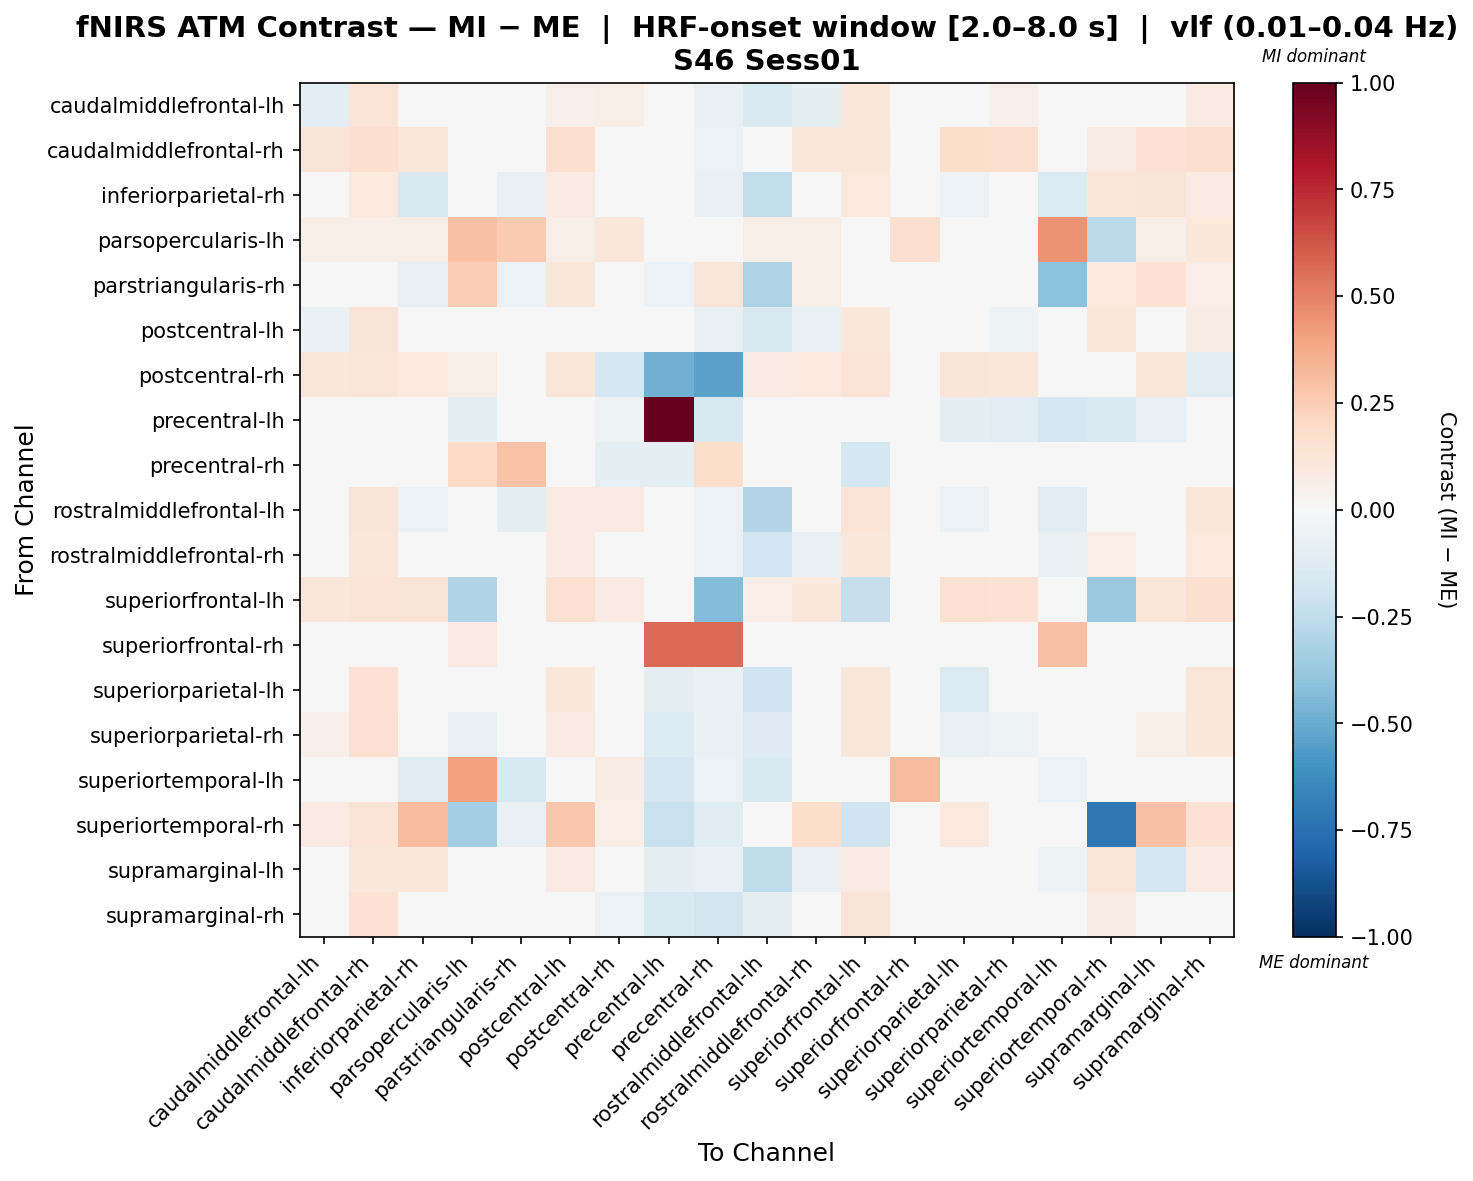

Data behind this chart, as committed beside it:
, caudalmiddlefrontal-lh, caudalmiddlefrontal-rh, inferiorparietal-rh, parsopercularis-lh, parstriangularis-rh, postcentral-lh, postcentral-rh, precentral-lh, precentral-rh, rostralmiddlefrontal-lh, rostralmiddlefrontal-rh, superiorfrontal-lh, superiorfrontal-rh, superiorparietal-lh, superiorparietal-rh, superiortemporal-lh, superiortemporal-rh, supramarginal-lh, supramarginal-rh
caudalmiddlefrontal-lh, -0.1089, 0.1347, 0.03935, 0.02935, -0.02777, 0.0544, 0.05772, -0.02173, -0.0719, -0.146, -0.09283, 0.1058, 0.0, -0.04093, 0.05163, -0.03679, 0.006522, -0.01511, 0.0825
caudalmiddlefrontal-rh, 0.1301, 0.1695, 0.1227, 0.02728, -0.008316, 0.1642, 0.04994, -0.02656, -0.06138, 0.03949, 0.1089, 0.117, 0.0, 0.1757, 0.1574, -0.04023, 0.07746, 0.1438, 0.1597
inferiorparietal-rh, 0.04508, 0.09803, -0.1522, 0.0319, -0.07332, 0.08785, 0.04024, -0.01932, -0.06991, -0.2487, 0.01925, 0.09723, 0.0, -0.05652, 0.006112, -0.1364, 0.1219, 0.1259, 0.08285
parsopercularis-lh, 0.05978, 0.05978, 0.05978, 0.2963, 0.2648, 0.05978, 0.1016, -0.04412, 0.03041, 0.05978, 0.05978, 0.009689, 0.1707, -0.005154, -0.01814, 0.4531, -0.2727, 0.05978, 0.1016
parstriangularis-rh, -0.01821, 0.01671, -0.07882, 0.2528, -0.05472, 0.1171, 0.02595, -0.05899, 0.1232, -0.3101, 0.06108, 0.04558, 0.0, 0.01576, -0.03936, -0.4079, 0.1013, 0.1423, 0.06636
postcentral-lh, -0.06343, 0.1308, -0.005016, 0.02659, 0.01829, 0.03635, 0.04019, -0.02818, -0.07405, -0.1598, -0.07805, 0.1089, 0.0, -0.03218, -0.05161, -0.04139, 0.1156, -0.01557, 0.07253
postcentral-rh, 0.1105, 0.1176, 0.09977, 0.06069, 0.01257, 0.1221, -0.1697, -0.4788, -0.5333, 0.08192, 0.0962, 0.1383, 0.0, 0.1257, 0.1212, 0.03279, 0.04284, 0.1231, -0.1035
precentral-lh, -0.0004289, -0.0004289, -0.01255, -0.08772, -0.019, -0.0004289, -0.0536, 1.0, -0.1609, -0.02062, -0.01659, -0.007697, 0.008078, -0.08905, -0.1068, -0.1697, -0.1422, -0.08461, -0.03588
precentral-rh, -0.03986, -0.002755, -0.03986, 0.1972, 0.284, -0.03535, -0.09498, -0.08913, 0.1776, -0.03986, -0.02502, -0.1733, -0.00353, -0.01309, -0.02502, -0.02633, 0.01967, -0.03084, -0.0395
rostralmiddlefrontal-lh, 0.04066, 0.1287, -0.05717, 0.04431, -0.0958, 0.0843, 0.09339, 0.003331, -0.06026, -0.2891, -0.003397, 0.1373, 0.0, -0.06244, 0.04066, -0.1048, 0.02954, -0.03837, 0.1091
rostralmiddlefrontal-rh, -0.04261, 0.1195, 0.007588, 0.01554, -0.006155, 0.07906, 0.04278, -0.0388, -0.05885, -0.1901, -0.08113, 0.1108, 0.0, -0.0307, 0.008803, -0.06538, 0.06933, -0.0372, 0.09752
superiorfrontal-lh, 0.1166, 0.1401, 0.1275, -0.2975, 0.02623, 0.1492, 0.08533, -0.02402, -0.4341, 0.06365, 0.1056, -0.2301, 0.0, 0.1492, 0.142, -0.03389, -0.3679, 0.1238, 0.1583
superiorfrontal-rh, 0.0, 0.0, 0.0, 0.07929, 0.0, 0.0, 0.0, 0.565, 0.565, 0.0, 0.0, 0.0, 0.006608, 0.0, 0.0, 0.2907, 0.0, 0.0, 0.0
superiorparietal-lh, 0.02979, 0.1465, -0.006466, -0.04326, 0.002834, 0.1091, 0.04371, -0.09843, -0.06261, -0.1983, -0.0109, 0.1112, 0.0, -0.1371, -0.01638, -0.04191, 0.01874, 0.03384, 0.1197
superiorparietal-rh, 0.05303, 0.152, -0.008762, -0.07809, -0.01546, 0.08196, 0.04823, -0.1332, -0.06547, -0.1251, 0.003951, 0.116, 0.0, -0.07678, -0.05146, -0.04182, -0.02565, 0.05891, 0.1076
superiortemporal-lh, -0.01811, -0.007034, -0.1204, 0.4125, -0.1547, -0.007034, 0.07784, -0.1694, -0.05688, -0.1532, -0.02323, -0.002251, 0.316, -0.007034, -0.007034, -0.05474, 0.0, -0.007034, -0.01811
superiortemporal-rh, 0.08445, 0.1404, 0.3127, -0.3366, -0.07519, 0.2714, 0.06963, -0.2241, -0.1187, 0.03165, 0.1754, -0.2005, 0.0, 0.09933, 0.04943, 0.0, -0.7187, 0.2915, 0.1478
supramarginal-lh, 0.00336, 0.1095, 0.1071, 0.02922, 0.0203, 0.08204, 0.04884, -0.1003, -0.07432, -0.255, -0.06502, 0.08552, 0.0, -0.01186, 0.04174, -0.05432, 0.1191, -0.1691, 0.08313
supramarginal-rh, -0.009593, 0.1415, 0.003271, 0.04916, 0.01426, 0.04012, -0.06082, -0.1516, -0.1851, -0.0879, -0.01012, 0.1266, 0.0, 0.03723, 0.01065, -0.04233, 0.07359, 0.02675, 0.02434
